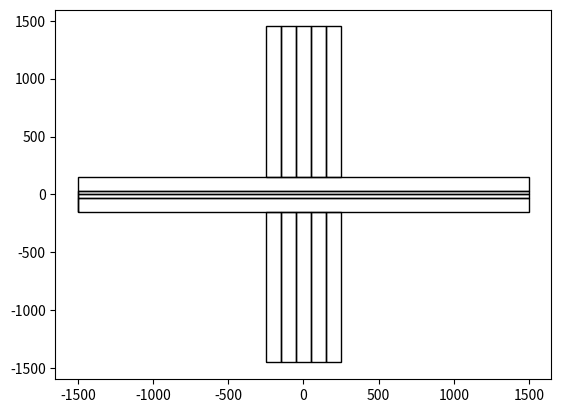

Recreate this plot in Python.
#!/usr/bin/env python
# -*- coding:utf-8 -*-
#
# Created: 04/2023
# Author: Carmelo Mordini <cmordini@phys.ethz.ch>


# trap geometry parameters
um = 1e-6
rf_width = 120 * um
rf_sep = 60 * um

n_dc_lines = 5
dc_width = 100 * um

dc_length = 1300 * um
trap_length = 3000 * um

filename = "surface_trap_geometry.json"

corners = {}

corners['DCintop'] = (-trap_length / 2, trap_length / 2, 0, rf_sep / 2)
corners['DCinbot'] = (-trap_length / 2, trap_length / 2, -rf_sep / 2, 0)

dc_edges = [
    (dc_width * (j - n_dc_lines / 2), dc_width * (j + 1 - n_dc_lines / 2))
    for j in range(n_dc_lines)
]

corners.update({
    f"DCtop{j + 1}": dc_edges[j] + ((rf_sep / 2 + rf_width), (rf_sep / 2 + rf_width + dc_length))
    for j in range(n_dc_lines)
})

corners.update({
    f"DCbot{j + 1}": dc_edges[j] + (-(rf_sep / 2 + rf_width + dc_length), -(rf_sep / 2 + rf_width))
    for j in range(n_dc_lines)
})


def ring_from_corners(corners):
    x1, x2, y1, y2 = map(lambda x: x / um, corners)
    ring = [[x1, y1], [x2, y1], [x2, y2], [x1, y2], [x1, y1]]
    return ring


if __name__ == '__main__':
    import json
    import matplotlib.pyplot as plt
    from matplotlib.path import Path
    from matplotlib.patches import PathPatch

    json_geometry = {name: [ring_from_corners(_corners)] for name, _corners in corners.items()}

    rf_bot_corners = (-trap_length / 2, trap_length / 2, -(rf_sep / 2 + rf_width), -rf_sep / 2)
    rf_top_corners = (-trap_length / 2, trap_length / 2, rf_sep / 2, (rf_sep / 2 + rf_width))

    json_geometry["RF"] = [ring_from_corners(rf_bot_corners) + ring_from_corners(rf_top_corners)]

    print(json_geometry.keys())
    with open(filename, 'w') as f:
        json.dump(json_geometry, f, indent=2)

    fig, ax = plt.subplots()
    for name, ele in json_geometry.items():
        path = Path.make_compound_path(*[Path(ring) for ring in ele])
        patch = PathPatch(path, linewidth=1, facecolor='none')
        ax.add_patch(patch)

    ax.relim()
    ax.autoscale_view()

    plt.show()
